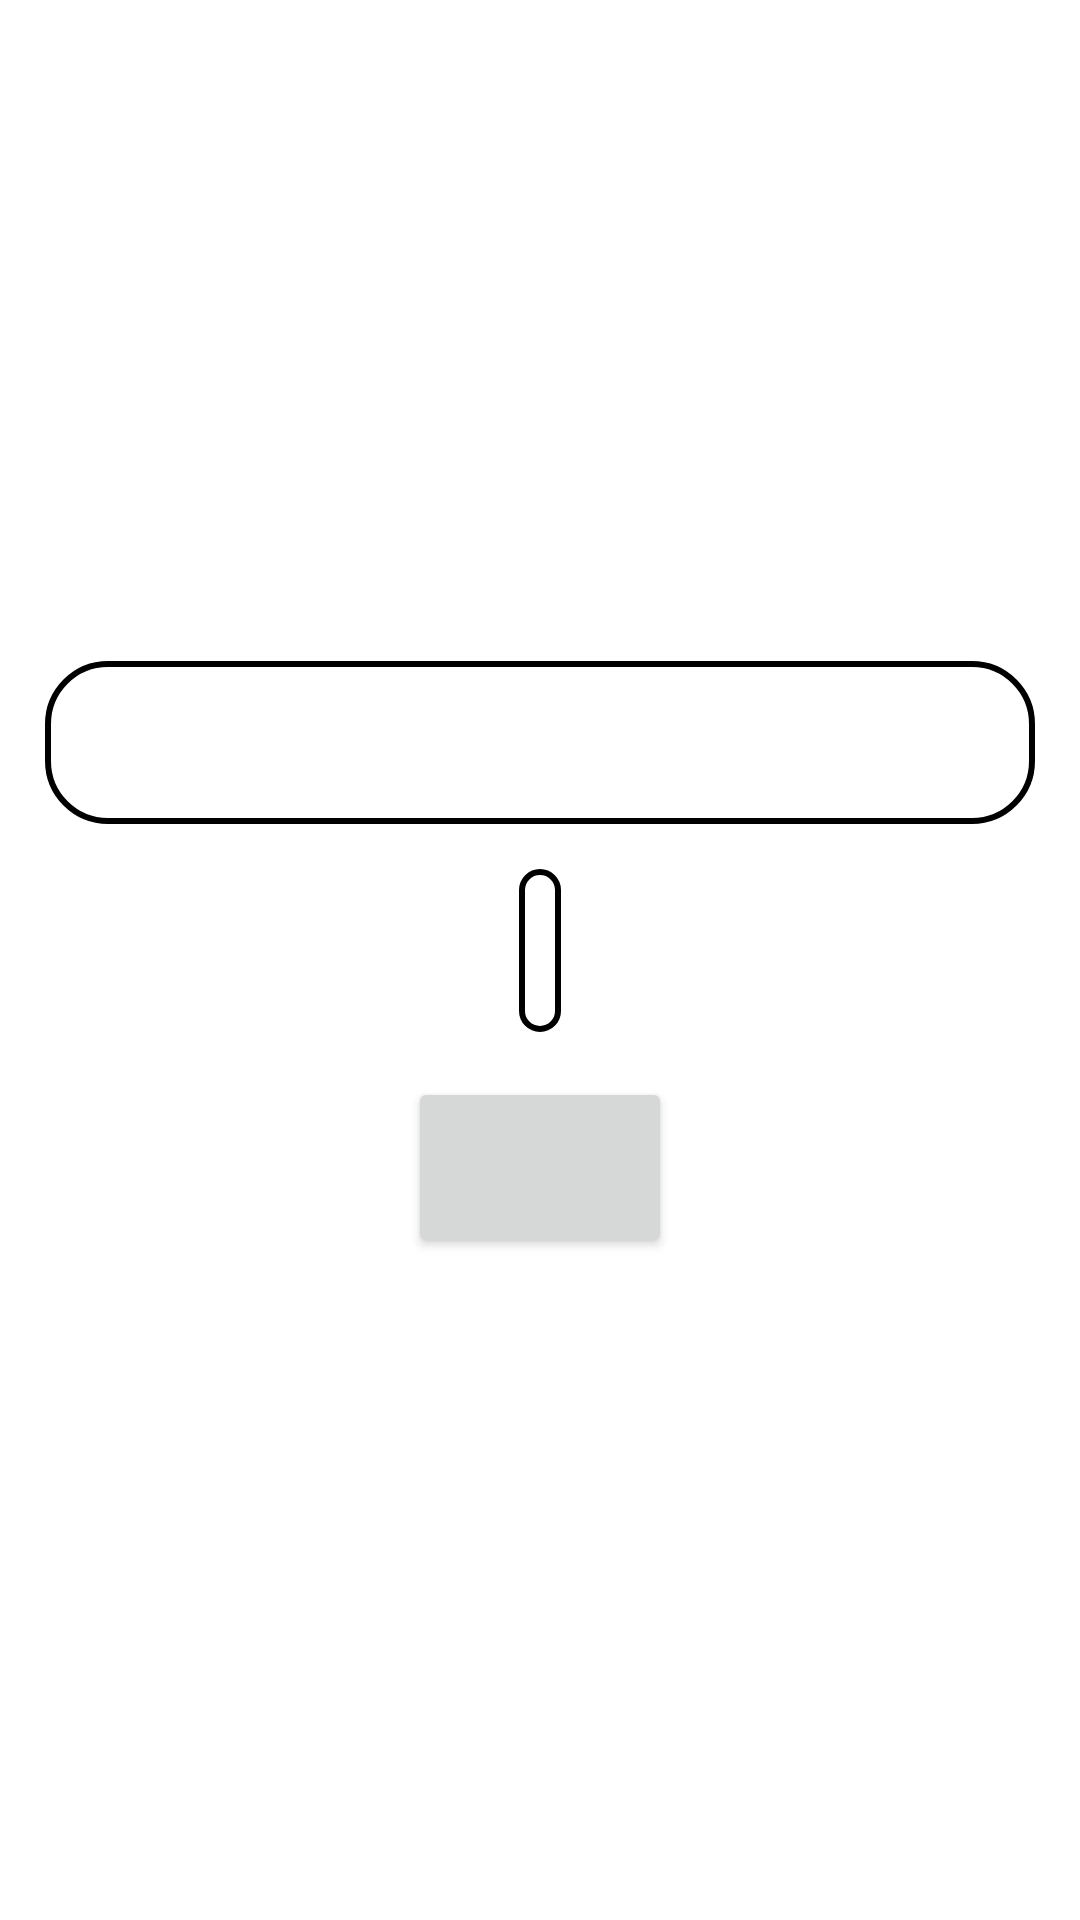

Layout XML and referenced resources for this Android screen:
<!-- AndroidManifest.xml: application theme Theme.Stomanage -->
<!-- res/layout/popup_two_text_one_button.xml -->
<?xml version="1.0" encoding="utf-8"?>
<LinearLayout xmlns:android="http://schemas.android.com/apk/res/android"
    android:layout_width="wrap_content"
    android:layout_height="wrap_content"
    xmlns:app="http://schemas.android.com/apk/res-auto"
    android:orientation="vertical"
    android:gravity="center">

    <EditText
        android:id="@+id/EditText1"
        android:layout_width="match_parent"
        android:layout_height="wrap_content"
        android:gravity="center"
        android:background="@drawable/text_field"
        android:inputType="textPersonName"
        android:textSize="30sp"
        android:layout_marginTop="15dp"
        android:layout_marginRight="15dp"
        android:layout_marginLeft="15dp"
        android:importantForAutofill="no" />

    <EditText
        android:id="@+id/EditText2"
        android:layout_width="wrap_content"
        android:background="@drawable/text_field"
        android:layout_height="wrap_content"
        android:layout_marginTop="15dp"
        android:layout_marginRight="15dp"
        android:layout_marginLeft="15dp"
        android:inputType="textPersonName"
        android:textSize="30sp"
        android:gravity="center"
        android:importantForAutofill="no" />

    <Button
        android:id="@+id/Button"
        android:layout_width="wrap_content"
        android:layout_height="wrap_content"
        android:layout_marginTop="15dp"
        android:layout_marginBottom="15dp"
        android:textSize="30sp" />

</LinearLayout>
<!-- resources referenced by this layout -->
<resources>
  <!-- drawable text_field (drawable) -->
  <?xml version="1.0" encoding="utf-8"?>
  <shape xmlns:android="http://schemas.android.com/apk/res/android"
      android:shape="rectangle">
      <solid android:color="@color/white"/>
      <corners android:radius="20dp"/>
      <padding
          android:bottom="7dp"
          android:left="7dp"
          android:right="7dp"
          android:top="7dp" />
      <stroke
          android:width="2dp"
          android:color="@color/black" />
  </shape>
  <style name="Theme.Stomanage" parent="Theme.MaterialComponents.DayNight.NoActionBar">
          
          <item name="colorPrimary">@color/primary</item>
          <item name="colorPrimaryVariant">@color/primary</item>
          <item name="colorOnPrimary">@color/white</item>
          
          <item name="colorSecondary">@color/teal_200</item>
          <item name="colorSecondaryVariant">@color/teal_700</item>
          <item name="colorOnSecondary">@color/black</item>
          
          <item name="android:statusBarColor" tools:targetApi="l">?attr/colorPrimaryVariant</item>
          
          <item name="no_image">@drawable/image_not_available</item>
      </style>
  <color name="white">#FFFFFF</color>
  <color name="black">#FF000000</color>
  <color name="primary">#91A99B</color>
  <color name="teal_200">#FF03DAC5</color>
  <color name="teal_700">#FF018786</color>
  <!-- drawable image_not_available: png bitmap (drawable-v24, 84439 bytes) -->
</resources>
